Dataset: cleaned (GitHub, massamba0809/atelier_prepa_donnees_images). Classes: cardboard, glass, metal, paper, plastic, trash.

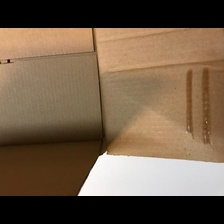
Label: cardboard

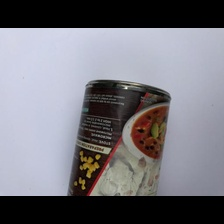
Label: metal

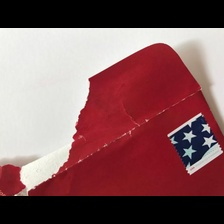
Label: paper

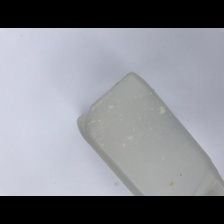
Label: plastic

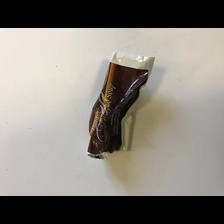
Label: trash

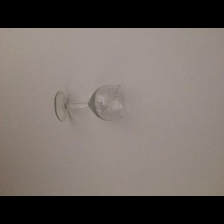
Label: glass
